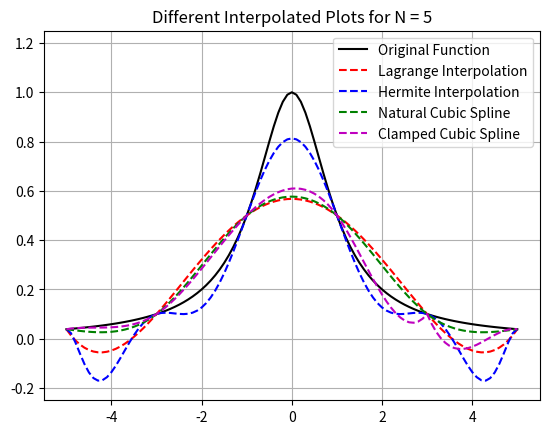
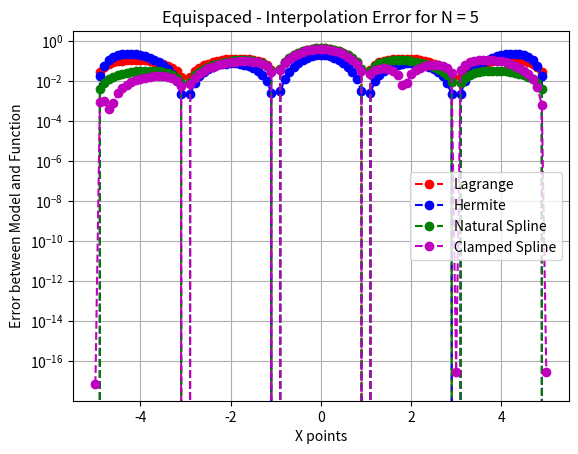
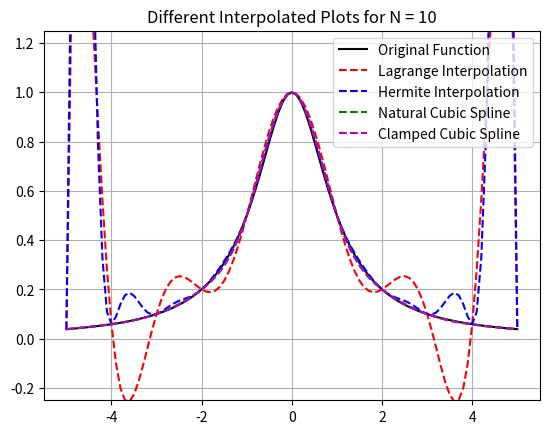
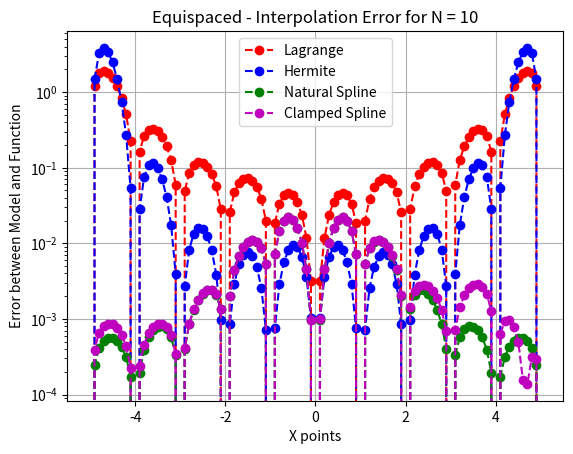
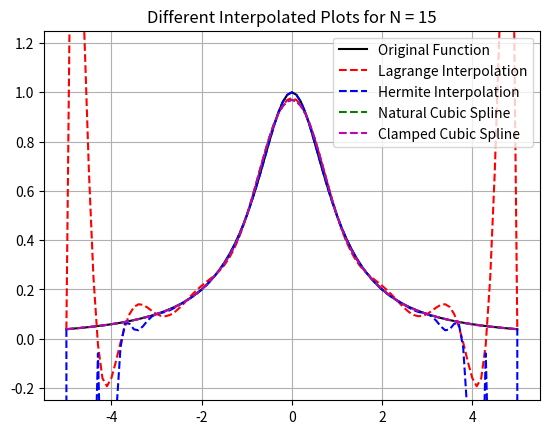
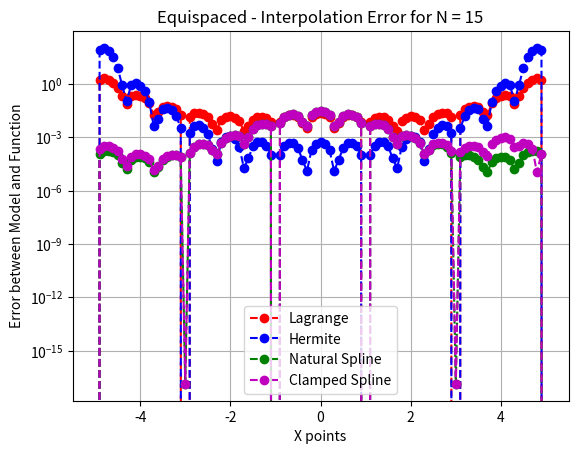
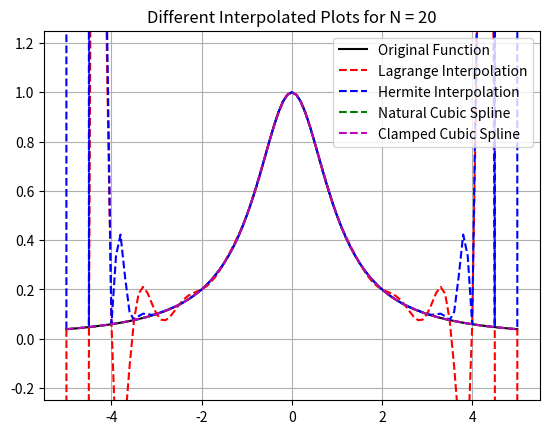
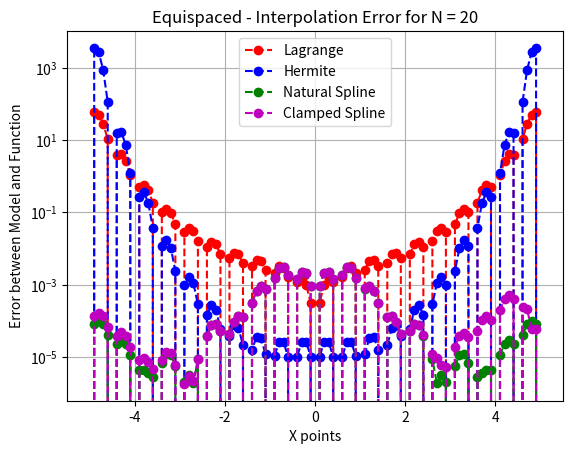
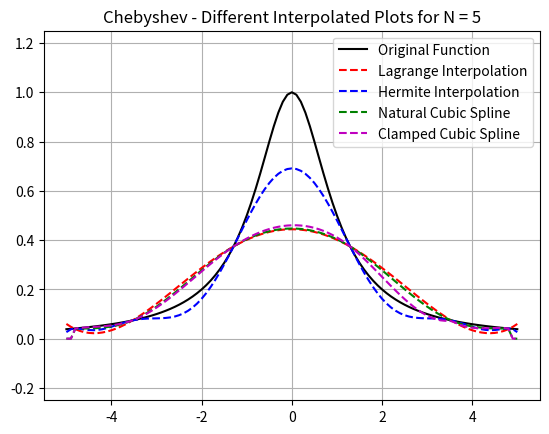
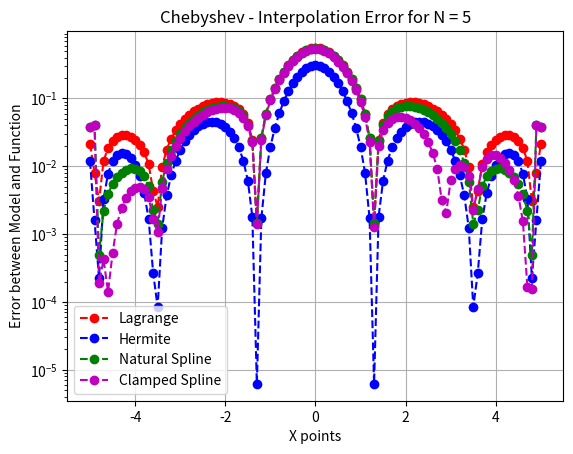
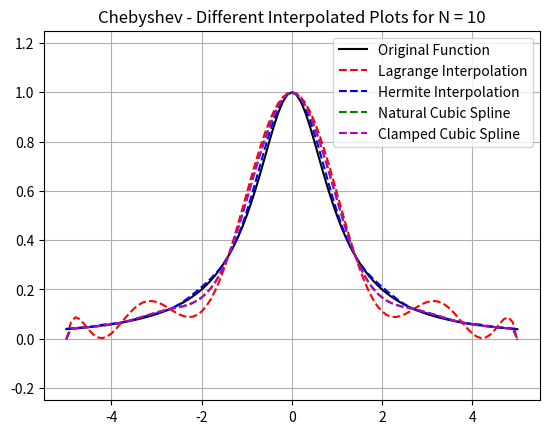
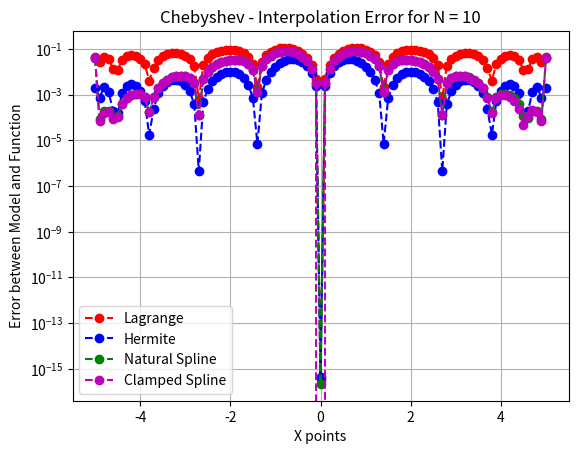
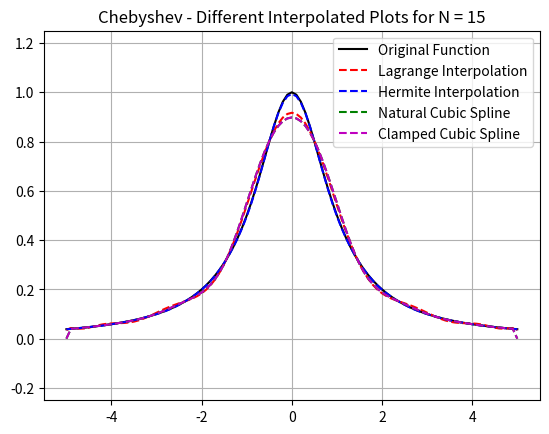
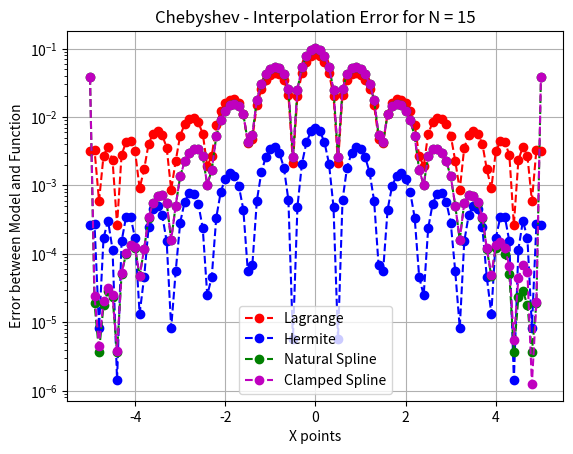
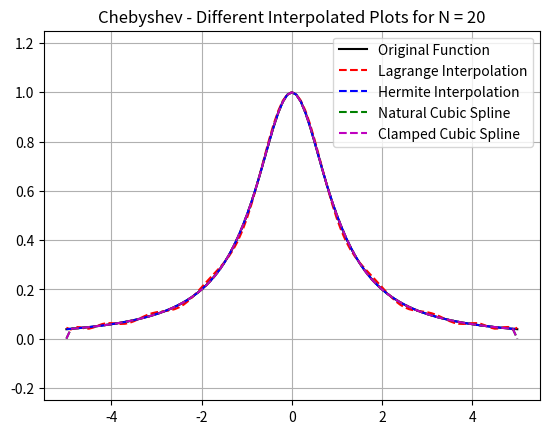
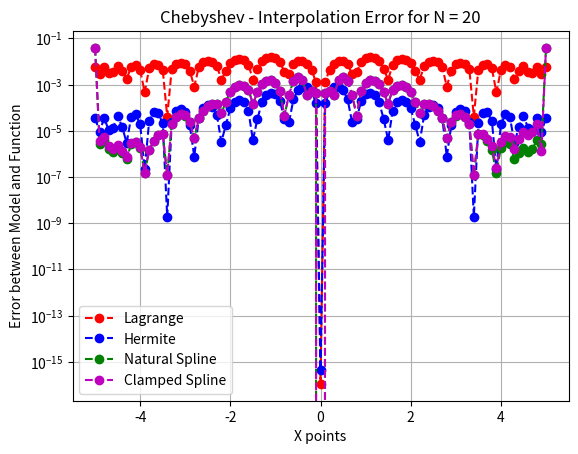

Python code for these plots, in order:
##APPM 4600 - Homework 8
#Author: Sawyer Kuvin
#Date: 3/14/25


#Importing Commonly Used Libraries
import numpy as np
from numpy import linalg as lg
import matplotlib.pyplot as plt
import scipy.special as sp
from scipy.linalg import lu_factor, lu_solve, inv

#--------Interpretation Method Functions-------#
def eval_lagrange(xeval,xint,yint,N): #Given by Professor

    lj = np.ones(N+1)
    for count in range(N+1):
       for jj in range(N+1):
           if (jj != count):
              lj[count] = lj[count]*(xeval - xint[jj])/(xint[count]-xint[jj])

    yeval = 0.
    
    for jj in range(N+1):
       yeval = yeval + yint[jj]*lj[jj]
  
    return(yeval)

def eval_hermite(xeval,xint,yint,yprimeint,N):
    lj = np.ones(N+1)
    for count in range(N+1):
       for jj in range(N+1):
           if (jj != count):
              lj[count] = lj[count]*(xeval - xint[jj])/(xint[count]-xint[jj])

    lprimej = np.zeros(N+1)

    for count in range(N+1):
        for jj in range(N+1):
            if (jj != count):
                lprimej[count] = lprimej[count]+ 1./(xint[count]-xint[jj])
    
    yeval = 0.
    for jj in range(N+1):
        Hk = (1.-(2.*(xeval-xint[jj])*lprimej[jj]))*lj[jj]**2
        Kk = (xeval-xint[jj])*lj[jj]**2

        yeval = yeval + yint[jj]*Hk+ yprimeint[jj]*Kk

    return(yeval)

def create_natural_spline(yint,xint,N): #Given by Professor
    # create the right hand side for the linear system
    b = np.zeros(N+1)
    # vector values
    h = np.zeros(N+1)
    for i in range(1,N):
        hi = xint[i]-xint[i-1]
        hip = xint[i+1] - xint[i]
        b[i] = (yint[i+1]-yint[i])/hip - (yint[i]-yint[i-1])/hi
        h[i-1] = hi
        h[i] = hip
    # create matrix so you can solve for the M values
    # This is made by filling one row at a time
    A = np.zeros((N+1,N+1))
    A[0][0] = 1.0
    for j in range(1,N):
        A[j][j-1] = h[j-1]/6
        A[j][j] = (h[j]+h[j-1])/3
        A[j][j+1] = h[j]/6
    A[N][N] = 1
    Ainv = inv(A)
    M = Ainv.dot(b)
    # Create the linear coefficients
    C = np.zeros(N)
    D = np.zeros(N)
    for j in range(N):
        C[j] = yint[j]/h[j]-h[j]*M[j]/6
        D[j] = yint[j+1]/h[j]-h[j]*M[j+1]/6
    return(M,C,D)

def create_clamped_spline(yint,xint,f_prime_a,f_prime_b,N):
    b = np.zeros(N+1)
    h = np.zeros(N+1)
    for i in range(1,N):
        hi = xint[i]-xint[i-1]
        hip = xint[i+1] - xint[i]
        b[i] = (yint[i+1]-yint[i])/hip - (yint[i]-yint[i-1])/hi
        h[i-1] = hi
        h[i] = hip
    b[0] = (yint[1]-yint[0])/h[0] - f_prime_a
    b[N] = f_prime_b - (yint[N]-yint[N-1])/h[N-1]

    A = np.zeros((N+1,N+1))
    A[0][0] = 2*h[0]
    A[1][0] = h[0]
    A[0][1] = h[0]
    for j in range(1,N):
        A[j][j-1] = h[j-1]/6
        A[j][j] = (h[j]+h[j-1])/3
        A[j][j+1] = h[j]/6
    A[N][N] = 2*h[N-1]
    A[N-1][N] = h[N-1]
    A[N][N-1] = h[N-1]

    Ainv = inv(A)
    M = Ainv.dot(b)
    # Create the linear coefficients
    C = np.zeros(N)
    D = np.zeros(N)
    for j in range(N):
        C[j] = yint[j]/h[j]-h[j]*M[j]/6
        D[j] = yint[j+1]/h[j]-h[j]*M[j+1]/6
    return(M,C,D)

def create_periodic_spline(yint,xint,N):
    # create the right hand side for the linear system
    b = np.zeros(N+1)
    # vector values
    h = np.zeros(N+1)
    for i in range(1,N):
        hi = xint[i]-xint[i-1]
        hip = xint[i+1] - xint[i]
        b[i] = (yint[i+1]-yint[i])/hip - (yint[i]-yint[i-1])/hi
        h[i-1] = hi
        h[i] = hip

    A = np.zeros((N+1,N+1))
    A[0][0] = 1.0
    A[0][N] = h[0]/6
    for j in range(1,N):
        A[j][j-1] = h[j-1]/6
        A[j][j] = (h[j]+h[j-1])/3
        A[j][j+1] = h[j]/6
    A[N][N] = 1.0
    A[N][0] = h[N]/6
    Ainv = inv(A)
    M = Ainv.dot(b)
    # Create the linear coefficients
    C = np.zeros(N)
    D = np.zeros(N)
    for j in range(N):
        C[j] = yint[j]/h[j]-h[j]*M[j]/6
        D[j] = yint[j+1]/h[j]-h[j]*M[j+1]/6
    return(M,C,D)


def eval_local_spline(xeval,xi,xip,Mi,Mip,C,D):
    # Evaluates the local spline as defined in class
    # xip = x_{i+1}; xi = x_i
    # Mip = M_{i+1}; Mi = M_i
    hi = xip-xi
    yeval = (Mi*(xip-xeval)**3 +(xeval-xi)**3*Mip)/(6*hi) \
            + C*(xip-xeval) + D*(xeval-xi)
    return yeval

def eval_cubic_spline(xeval,Neval,xint,Nint,M,C,D):
    yeval = np.zeros(Neval+1)
    for j in range(Nint):
        '''find indices of xeval in interval (xint(jint),xint(jint+1))'''
        '''let ind denote the indices in the intervals'''
        atmp = xint[j]
        btmp= xint[j+1]
        # find indices of values of xeval in the interval
        ind= np.where((xeval >= atmp) & (xeval <= btmp))
        xloc = xeval[ind]
        # evaluate the spline
        yloc = eval_local_spline(xloc,atmp,btmp,M[j],M[j+1],C[j],D[j])
        # print('yloc = ', yloc)
        # copy into yeval
        yeval[ind] = yloc
    return(yeval)

#-------Problem Functions-------#
def Problem1():
    Nvec = [5,10,15,20]
    #Nvec = [5]
    print(Nvec)
    a = -5
    b = 5
    for i in range(len(Nvec)):
        N = Nvec[i]
        #Equispaced Nodes
        x_i = np.linspace(a,b,N+1)

        f_x = lambda x: 1 / (1+x**2)
        f_prime_x = lambda x: (-2*x)/((1+x**2)**2)
        y_i = f_x(x_i)
        y_prime_i = f_prime_x(x_i)

        Neval = 101
        x_test = np.linspace(a,b,Neval)
        y_real = f_x(x_test)

        #Lagrange
        yeval_l= np.zeros(Neval)
        y = np.zeros( (N+1, N+1) )
        for j in range(N):
            y[j][0]  = y_i[j]
        for kk in range(Neval):
            yeval_l[kk] = eval_lagrange(x_test[kk],x_i,y_i,N)

        #Hermite
        yeval_h= np.zeros(Neval)
        y = np.zeros( (N+1, N+1) )
        for j in range(N):
            y[j][0]  = y_i[j]
        for kk in range(Neval):
            yeval_h[kk] = eval_hermite(x_test[kk],x_i,y_i,y_prime_i,N)

        #Natural Cubic Spline
        (M_nat,C_nat,D_nat) = create_natural_spline(y_i,x_i,N)
        yeval_nat = eval_cubic_spline(x_test,(Neval-1),x_i,N,M_nat,C_nat,D_nat)


        #Clamped Cubic Spline
        f_prime_a = f_prime_x(a)
        f_prime_b = f_prime_x(b)
        (M_clam,C_clam,D_clam) = create_clamped_spline(y_i,x_i,f_prime_a,f_prime_b,N)
        yeval_clam = eval_cubic_spline(x_test,(Neval-1),x_i,N,M_clam,C_clam,D_clam)

        plt.figure()
        plt.plot(x_test,y_real,'k-', label='Original Function')
        plt.plot(x_test, yeval_l, 'r--', label='Lagrange Interpolation')
        plt.plot(x_test, yeval_h, 'b--', label='Hermite Interpolation')
        plt.plot(x_test, yeval_nat, 'g--', label='Natural Cubic Spline')
        plt.plot(x_test, yeval_clam, 'm--', label='Clamped Cubic Spline')
        plt.title("Different Interpolated Plots for N = "+ str(N))
        plt.grid(True)
        plt.grid('minor')
        plt.ylim([-0.25,1.25])
        plt.legend()
        plt.show()

        plt.figure()
        #plt.scatter(x_i,y_i,s=25, c='r')
        #err_v = abs(y_real - y_mon)python
        err_l = abs(y_real - yeval_l)
        err_h = abs(y_real - yeval_h)
        err_nat = abs(y_real - yeval_nat)
        err_clam = abs(y_real - yeval_clam)
        plt.semilogy(x_test,err_l,'ro--',label='Lagrange')
        plt.semilogy(x_test,err_h,'bo--',label='Hermite')
        plt.semilogy(x_test,err_nat,'go--',label='Natural Spline')
        plt.semilogy(x_test,err_clam,'mo--',label='Clamped Spline')
        plt.grid(True)
        plt.grid('minor')
        plt.title("Equispaced - Interpolation Error for N = " + str(N))
        plt.ylabel("Error between Model and Function")
        plt.xlabel("X points")
        plt.legend()
        plt.show()

def Problem2():
    Nvec = [5,10,15,20]
    print(Nvec)
    #Nvec = [5]
    a = -5
    b = 5
    for i in range(len(Nvec)):
        N = Nvec[i]
        #Chebushev Nodes
        x_i = np.zeros(N+2)
        for i in range(1,N+2):
            x_i[i] = np.cos(((2*i-1)*np.pi)/(2*N+2))
        
        x_i = np.flip(5*x_i)
        x_i = x_i[0:N+1]
        #print(x_i)

        f_x = lambda x: 1 / (1+x**2)
        f_prime_x = lambda x: (-2*x)/((1+x**2)**2)
        y_i = f_x(x_i)
        #print(y_i)
        y_prime_i = f_prime_x(x_i)

        Neval = 101
        x_test = np.linspace(a,b,Neval)
        y_real = f_x(x_test)

        #Lagrange
        yeval_l= np.zeros(Neval)
        y = np.zeros( (N+1, N+1) )
        for j in range(N):
            y[j][0]  = y_i[j]
        for kk in range(Neval):
            yeval_l[kk] = eval_lagrange(x_test[kk],x_i,y_i,N)

        #Hermite
        yeval_h= np.zeros(Neval)
        y = np.zeros( (N+1, N+1) )
        for j in range(N):
            y[j][0]  = y_i[j]
        for kk in range(Neval):
            yeval_h[kk] = eval_hermite(x_test[kk],x_i,y_i,y_prime_i,N)

        #Natural Cubic Spline
        (M_nat,C_nat,D_nat) = create_natural_spline(y_i,x_i,N)
        yeval_nat = eval_cubic_spline(x_test,(Neval-1),x_i,N,M_nat,C_nat,D_nat)


        #Clamped Cubic Spline
        f_prime_a = f_prime_x(a)
        f_prime_b = f_prime_x(b)
        (M_clam,C_clam,D_clam) = create_clamped_spline(y_i,x_i,f_prime_a,f_prime_b,N)
        yeval_clam = eval_cubic_spline(x_test,(Neval-1),x_i,N,M_clam,C_clam,D_clam)

        plt.figure()
        plt.plot(x_test,y_real,'k-', label='Original Function')
        plt.plot(x_test, yeval_l, 'r--', label='Lagrange Interpolation')
        plt.plot(x_test, yeval_h, 'b--', label='Hermite Interpolation')
        plt.plot(x_test, yeval_nat, 'g--', label='Natural Cubic Spline')
        plt.plot(x_test, yeval_clam, 'm--', label='Clamped Cubic Spline')
        plt.title("Chebyshev - Different Interpolated Plots for N = "+ str(N))
        plt.grid(True)
        plt.grid('minor')
        plt.ylim([-0.25,1.25])
        plt.legend()
        plt.show()

        plt.figure()
        #plt.scatter(x_i,y_i,s=25, c='r')
        #err_v = abs(y_real - y_mon)python
        err_l = abs(y_real - yeval_l)
        err_h = abs(y_real - yeval_h)
        err_nat = abs(y_real - yeval_nat)
        err_clam = abs(y_real - yeval_clam)
        plt.semilogy(x_test,err_l,'ro--',label='Lagrange')
        plt.semilogy(x_test,err_h,'bo--',label='Hermite')
        plt.semilogy(x_test,err_nat,'go--',label='Natural Spline')
        plt.semilogy(x_test,err_clam,'mo--',label='Clamped Spline')
        plt.grid(True)
        plt.grid('minor')
        plt.title("Chebyshev - Interpolation Error for N = " + str(N))
        plt.ylabel("Error between Model and Function")
        plt.xlabel("X points")
        plt.legend()
        plt.show()

def Problem3():
    N_vec = [5,10,13,27,40]
    for n in range(len(N_vec)):
        N = N_vec[n]
        a = 0
        b = 2 * np.pi

        x_i = np.linspace(a,b,N+1)

        f_x = lambda x: np.sin(10*x)
        y_i = f_x(x_i)

        Neval = 101
        x_test = np.linspace(a,b,Neval)
        y_real = f_x(x_test)

        (M_per,C_per,D_per) = create_periodic_spline(y_i,x_i,N)
        yeval_per = eval_cubic_spline(x_test,(Neval-1),x_i,N,M_per,C_per,D_per)

        plt.figure()
        plt.plot(x_test,y_real,'k-', label='Original Function')
        plt.plot(x_test, yeval_per, 'r--', label='Periodic Spline')
        plt.title("Periodic Interpolation Test for N = " + str(N))
        plt.grid(True)
        plt.grid('minor')
        plt.legend()
        plt.show()

        plt.figure()
        #plt.scatter(x_i,y_i,s=25, c='r')
        #err_v = abs(y_real - y_mon)python
        err_per = abs(y_real - yeval_per)
        plt.semilogy(x_test,err_per,'ro--',label='Periodic Spline')
        if N == 40:
            plt.title("Plot with No Aliasing: N = " + str(N))
        else:
            plt.title("Plot with Aliasing: N = " + str(N))
        plt.grid(True)
        plt.grid('minor')
        plt.show()
    


#-------Calling Problem Functions-------#
Problem1()

Problem2()

Problem3()